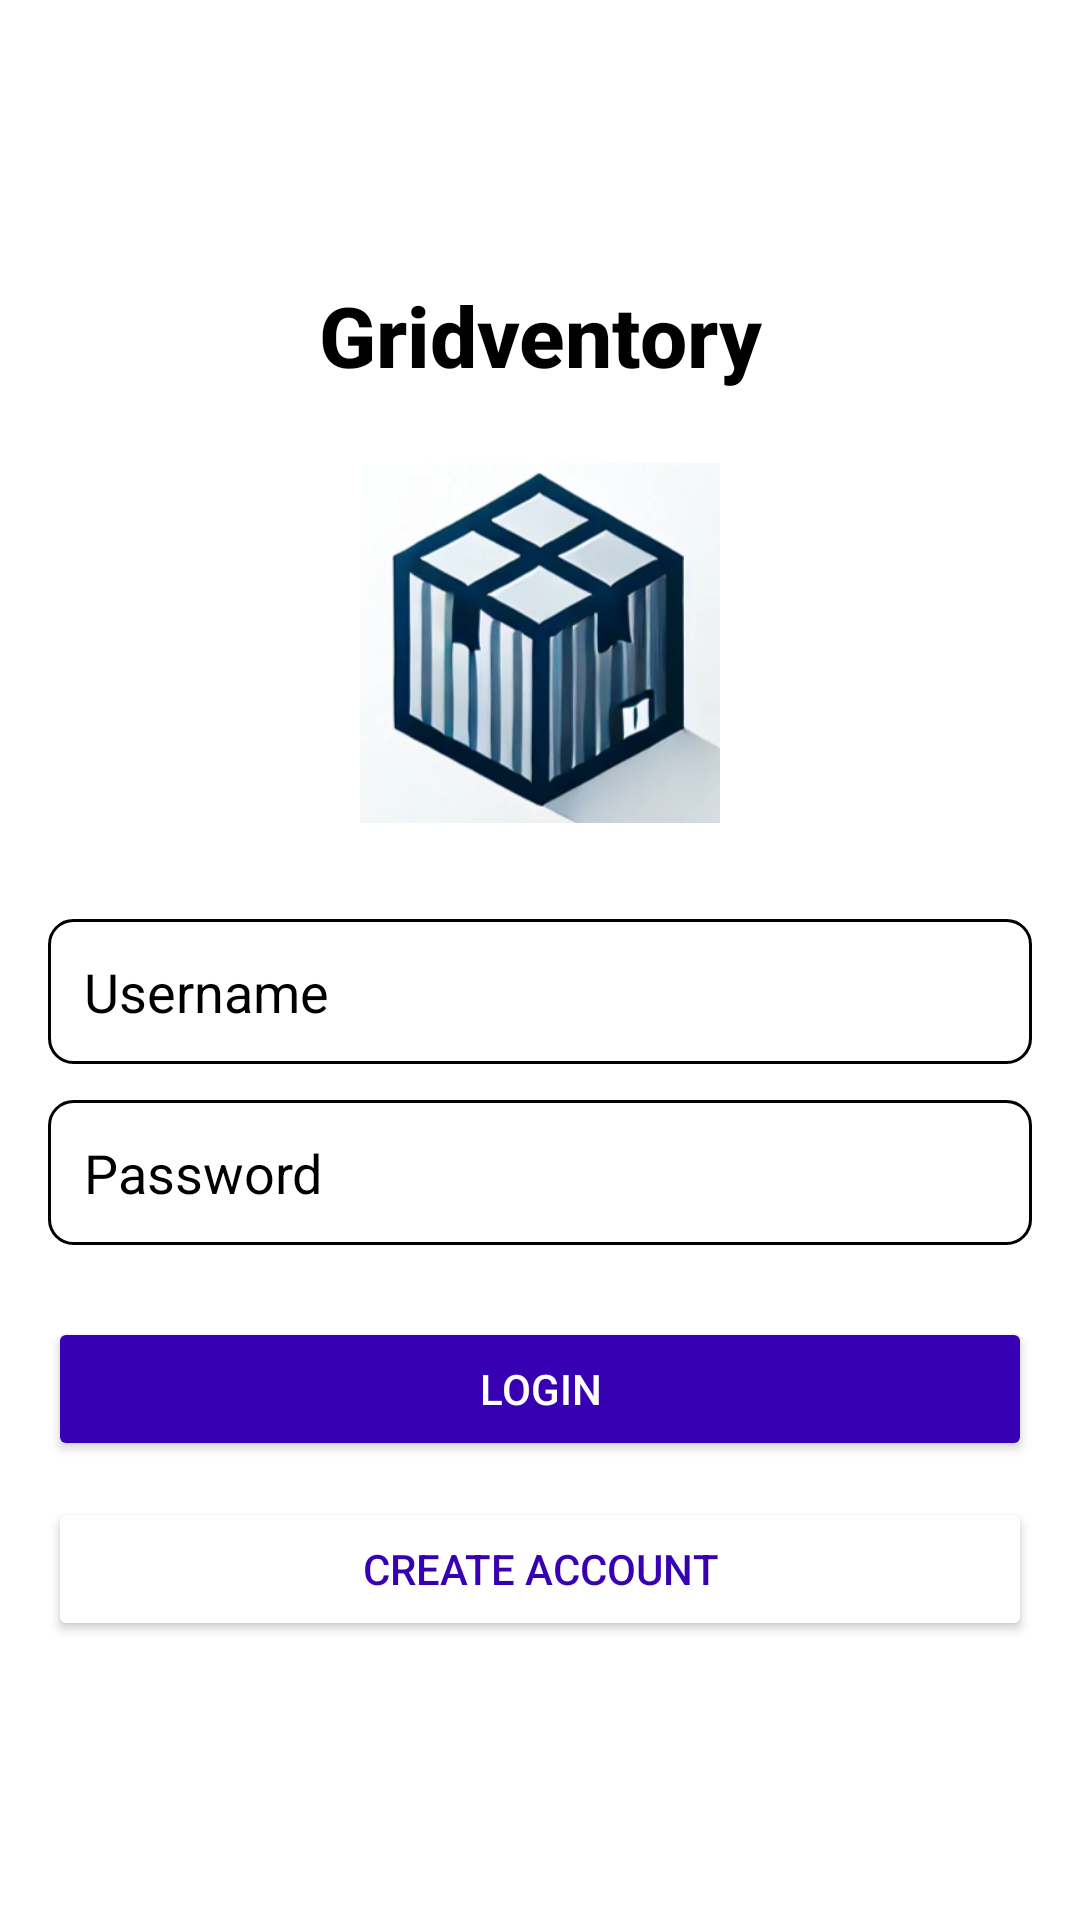

Produce the Android XML layout that renders to this screen, including the resource entries it uses.
<!-- AndroidManifest.xml: activity theme Theme.MaterialComponents.DayNight.NoActionBar -->
<!-- res/layout/activity_login.xml -->
<?xml version="1.0" encoding="utf-8"?>
<LinearLayout xmlns:android="http://schemas.android.com/apk/res/android"
    xmlns:tools="http://schemas.android.com/tools"
    android:layout_width="match_parent"
    android:layout_height="match_parent"
    android:orientation="vertical"
    android:gravity="center"
    android:padding="16dp"
    android:background="@color/white">

    
    <TextView
        android:id="@+id/appTitle"
        android:layout_width="wrap_content"
        android:layout_height="wrap_content"
        android:layout_marginBottom="24dp"
        android:text="@string/app_title"
        android:textColor="@android:color/black"
        android:textSize="28sp"
        android:textStyle="bold"
        android:fontFamily="sans-serif-medium"
        android:gravity="center" />


    
    <ImageView
        android:id="@+id/logoImageView"
        android:layout_width="120dp"
        android:layout_height="120dp"
        android:layout_gravity="center"
        android:src="@drawable/logo"
        android:contentDescription="@string/app_logo"
        android:layout_marginBottom="32dp" />

    
    <EditText
        android:id="@+id/usernameEditText"
        android:layout_width="match_parent"
        android:layout_height="wrap_content"
        android:layout_marginBottom="12dp"
        android:background="@drawable/edittext_rounded"
        android:hint="@string/username"
        android:inputType="textPersonName"
        android:padding="12dp"
        android:textColor="@color/black"
        android:textColorHint="@color/gray"
        tools:ignore="Autofill" />

    
    <EditText
        android:id="@+id/passwordEditText"
        android:layout_width="match_parent"
        android:layout_height="wrap_content"
        android:layout_marginBottom="24dp"
        android:background="@drawable/edittext_rounded"
        android:hint="@string/password"
        android:inputType="textPassword"
        android:padding="12dp"
        android:textColor="@color/black"
        android:textColorHint="@color/gray"
        tools:ignore="Autofill" />

    
    <Button
        android:id="@+id/loginButton"
        android:layout_width="match_parent"
        android:layout_height="wrap_content"
        android:layout_marginBottom="12dp"
        android:backgroundTint="@color/purple_700"
        android:textColor="@color/white"
        android:text="@string/login" />

    
    <Button
        android:id="@+id/createAccountButton"
        android:layout_width="match_parent"
        android:layout_height="wrap_content"
        android:backgroundTint="@color/gray"
        android:textColor="@color/purple_700"
        android:text="@string/create_account" />

</LinearLayout>
<!-- resources referenced by this layout -->
<resources>
  <!-- drawable edittext_rounded (drawable) -->
  <shape xmlns:android="http://schemas.android.com/apk/res/android">
      <solid android:color="@android:color/white" />
      <stroke android:width="1dp" android:color="@color/gray" />
      <corners android:radius="8dp" />
  </shape>
  <!-- drawable logo: png bitmap (drawable, 83754 bytes) -->
  <string name="app_logo">App Logo</string>
  <string name="app_title">Gridventory</string>
  <string name="create_account">Create Account</string>
  <string name="login">Login</string>
  <string name="password">Password</string>
  <string name="username">Username</string>
  <!-- not gathered from this repository: default colours our renderer supplied (Android Studio template values) -->
  <color name="purple_700">#FF3700B3</color>
  <color name="black">#FF000000</color>
  <color name="white">#FFFFFFFF</color>
</resources>
